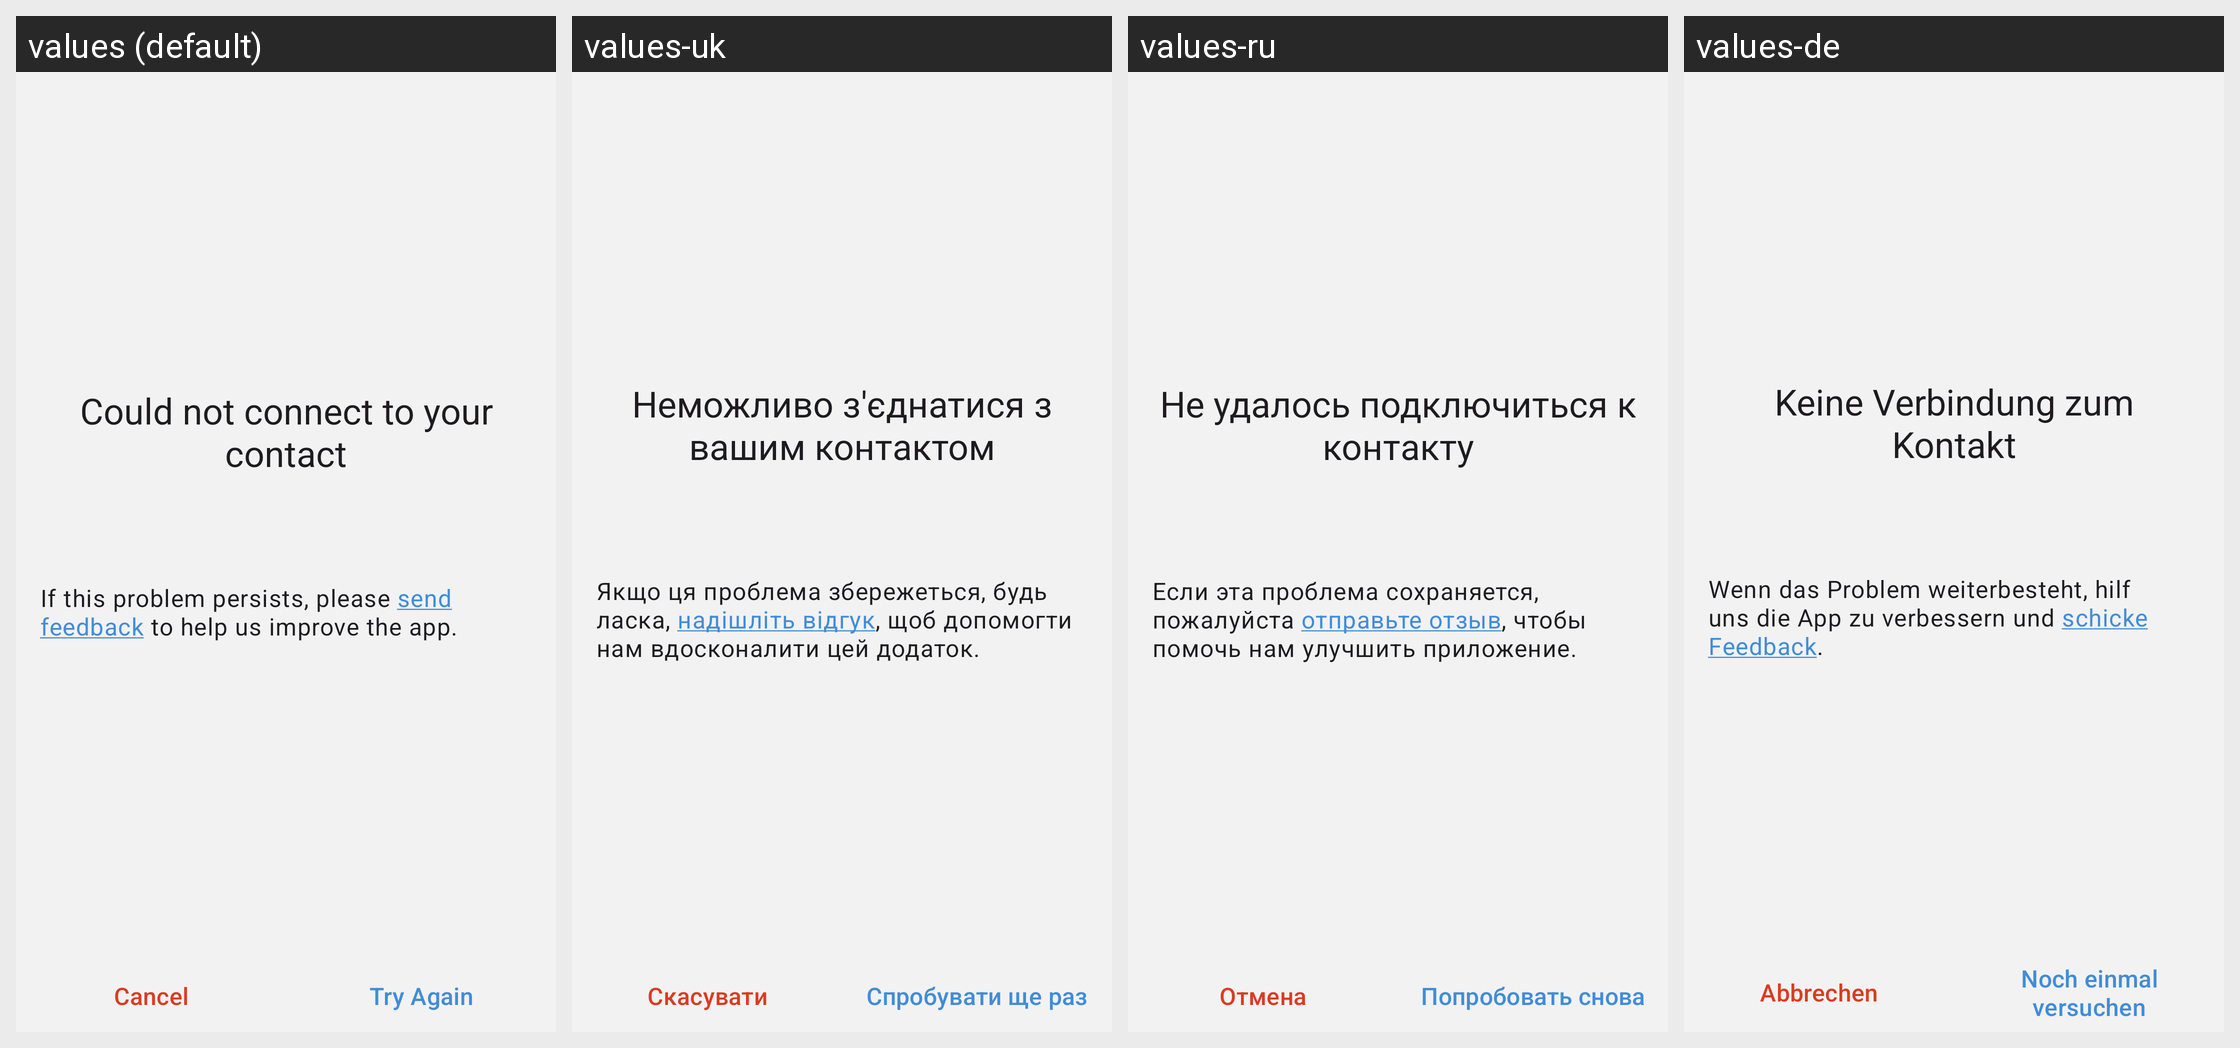

The Android screen above is rendered under several locales of the same app. Produce the string resources it draws, with the default and per-locale values.
Android screen res/layout/fragment_error_contact_exchange.xml rendered under 4 locales, left to right: values (default), values-uk, values-ru, values-de. Device: Nexus 5 (rendered at 1080×1920; each locale shown at half size, 540×960, under a caption strip naming it); theme BriarTheme.
Other locales in the repository, not shown: values-ar, values-ast, values-az, values-bg, values-br, values-bs, values-ca, values-cs, values-es, values-es-rCU, values-eu, values-fa, values-fi, values-fr, values-gl, values-he, values-hi, values-hu, values-id, values-in, values-is, values-it, values-ja, values-ka, values-ko, values-lt, values-mk, values-ms, values-my, values-nb, values-nl, values-oc, values-pl, values-pt-rBR, values-pt-rPT, values-ro, values-sk, values-sq, values-sr, values-sv, values-sw, values-tr, values-zh-rCN, values-zh-rTW.
Strings drawn on this screen, with the default value and each locale's value (text and hints the layout hard-codes, and strings that could not be matched under every locale, appear in the picture but are not listed):

connection_error_title
  values: Could not connect to your contact
  values-uk: Неможливо з'єднатися з вашим контактом
  values-ru: Не удалось подключиться к контакту
  values-de: Keine Verbindung zum Kontakt

connection_error_feedback
  values: If this problem persists, please send feedback to help us improve the app.
  values-uk: Якщо ця проблема збережеться, будь ласка, надішліть відгук, щоб допомогти нам вдосконалити цей додаток.
  values-ru: Если эта проблема сохраняется, пожалуйста отправьте отзыв, чтобы помочь нам улучшить приложение.
  values-de: Wenn das Problem weiterbesteht, hilf uns die App zu verbessern und schicke Feedback.

cancel
  values: Cancel
  values-uk: Скасувати
  values-ru: Отмена
  values-de: Abbrechen

try_again_button
  values: Try Again
  values-uk: Спробувати ще раз
  values-ru: Попробовать снова
  values-de: Noch einmal versuchen
